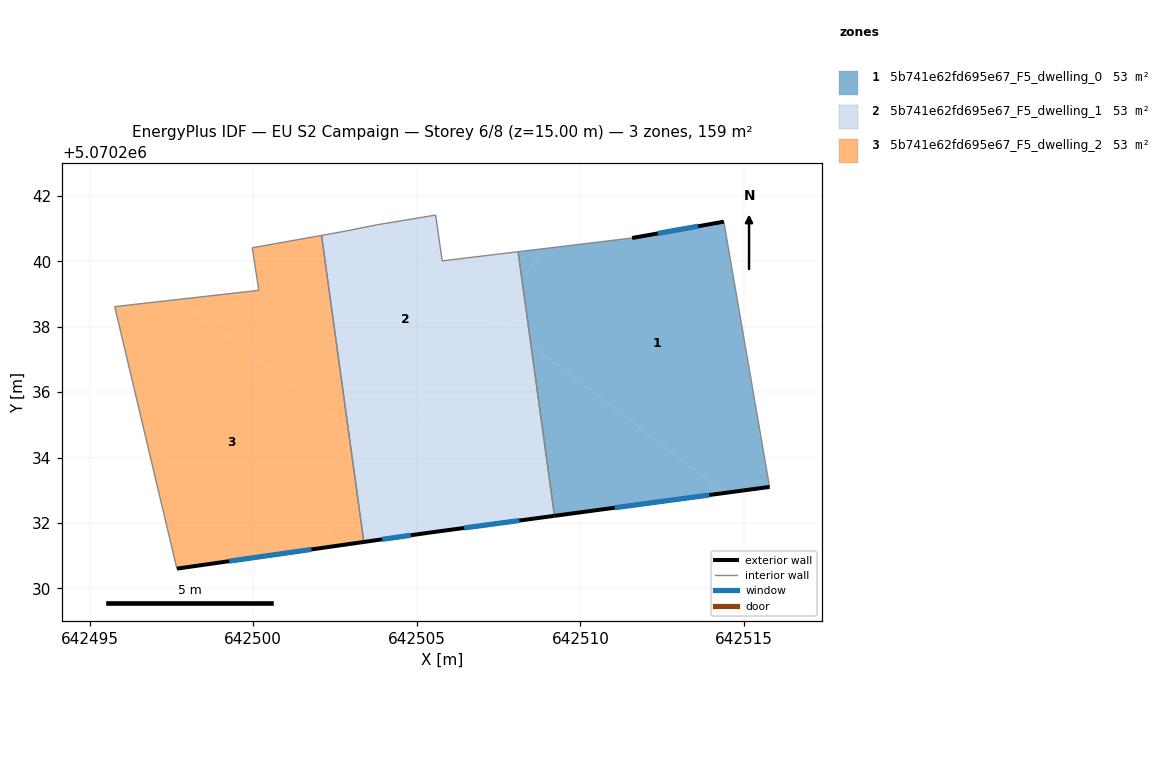
=== STOREY PLAN SPEC (per zone: floor XY polygon, exterior-wall plan segments, windows/doors) ===
zone 1: 5b741e62fd695e67_F5_dwelling_0  (52.9 m²)
  floor: (642514.38, 5070241.21) (642515.78, 5070233.10) (642514.42, 5070232.92) (642508.49, 5070237.45) (642508.21, 5070239.45) (642508.93, 5070240.39) (642511.58, 5070240.71)
  floor: (642508.93, 5070240.39) (642508.21, 5070239.45) (642508.10, 5070240.29)
  floor: (642514.42, 5070232.92) (642509.21, 5070232.22) (642508.49, 5070237.45)
  exterior wall: (642509.21, 5070232.22) – (642515.78, 5070233.10)  [6.6 m]
    window: (642511.05, 5070232.47) – (642513.94, 5070232.86)  [3.8 m²]
  exterior wall: (642514.38, 5070241.21) – (642511.58, 5070240.71)  [2.8 m]
    window: (642513.60, 5070241.07) – (642512.37, 5070240.85)  [1.7 m²]
  interior walls: 3
zone 2: 5b741e62fd695e67_F5_dwelling_1  (52.9 m²)
  floor: (642508.10, 5070240.29) (642508.21, 5070239.45) (642504.06, 5070234.02) (642502.90, 5070234.90) (642502.09, 5070240.79) (642502.78, 5070240.91) (642503.78, 5070241.11) (642505.58, 5070241.41) (642505.78, 5070240.01)
  floor: (642508.49, 5070237.45) (642509.21, 5070232.22) (642505.38, 5070231.71) (642503.38, 5070231.42) (642503.18, 5070232.86) (642507.35, 5070238.32)
  floor: (642508.21, 5070239.45) (642508.49, 5070237.45) (642507.35, 5070238.32)
  floor: (642504.06, 5070234.02) (642503.18, 5070232.86) (642502.90, 5070234.90)
  exterior wall: (642505.38, 5070231.71) – (642509.21, 5070232.22)  [3.9 m]
    window: (642506.45, 5070231.85) – (642508.13, 5070232.08)  [2.2 m²]
  exterior wall: (642503.38, 5070231.42) – (642505.38, 5070231.71)  [2.0 m]
    window: (642503.94, 5070231.50) – (642504.82, 5070231.63)  [1.2 m²]
  interior walls: 7
zone 3: 5b741e62fd695e67_F5_dwelling_2  (52.9 m²)
  floor: (642502.90, 5070234.90) (642503.18, 5070232.86) (642501.93, 5070231.21) (642497.67, 5070230.61) (642495.77, 5070238.61) (642497.75, 5070238.84)
  floor: (642502.09, 5070240.79) (642502.90, 5070234.90) (642497.75, 5070238.84) (642500.17, 5070239.11) (642499.97, 5070240.41)
  floor: (642503.18, 5070232.86) (642503.38, 5070231.42) (642501.93, 5070231.21)
  exterior wall: (642497.67, 5070230.61) – (642503.38, 5070231.42)  [5.8 m]
    window: (642499.27, 5070230.83) – (642501.78, 5070231.19)  [3.3 m²]
  interior walls: 5

=== DERIVED (storey summary) ===
Building: EU S2 Campaign
Storey: 6 of 8  (floor level z = 15.00 m)
Storey gross floor area: 158.6 m²
Zones on this storey: 3
  - 5b741e62fd695e67_F5_dwelling_0: floor 52.9 m²; exterior wall 9.5 m (28.4 m²); 2 window(s) 5.5 m²; WWR 19.3%
  - 5b741e62fd695e67_F5_dwelling_1: floor 52.9 m²; exterior wall 5.9 m (17.6 m²); 2 window(s) 3.4 m²; WWR 19.3%
  - 5b741e62fd695e67_F5_dwelling_2: floor 52.9 m²; exterior wall 5.8 m (17.3 m²); 1 window(s) 3.3 m²; WWR 19.3%
Zone adjacency (shared interzone walls):
  - 5b741e62fd695e67_F5_dwelling_0 ↔ 5b741e62fd695e67_F5_dwelling_1
  - 5b741e62fd695e67_F5_dwelling_1 ↔ 5b741e62fd695e67_F5_dwelling_2